Labelled photos from "dataset", an image-classification folder in gabrieldgf4/insect-leaf-predation-dataset. The possible labels are: caterpillar, gastropod, grasshopper, green cow, healthy leaf.

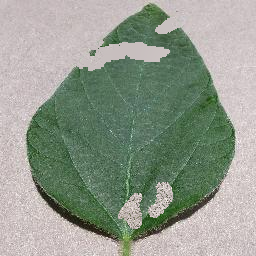
Label: caterpillar

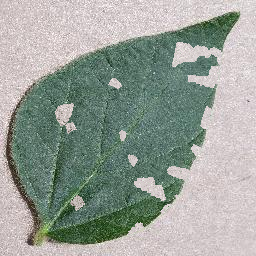
Label: grasshopper

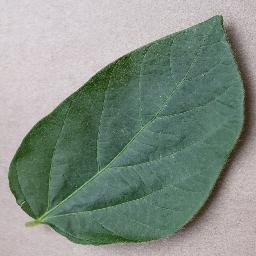
Label: healthy leaf

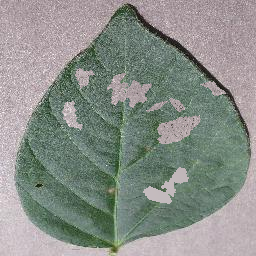
Label: gastropod

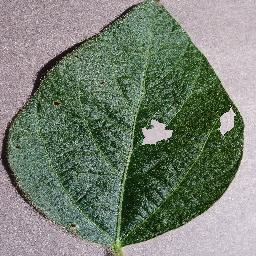
Label: gastropod

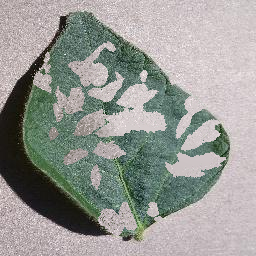
Label: green cow
